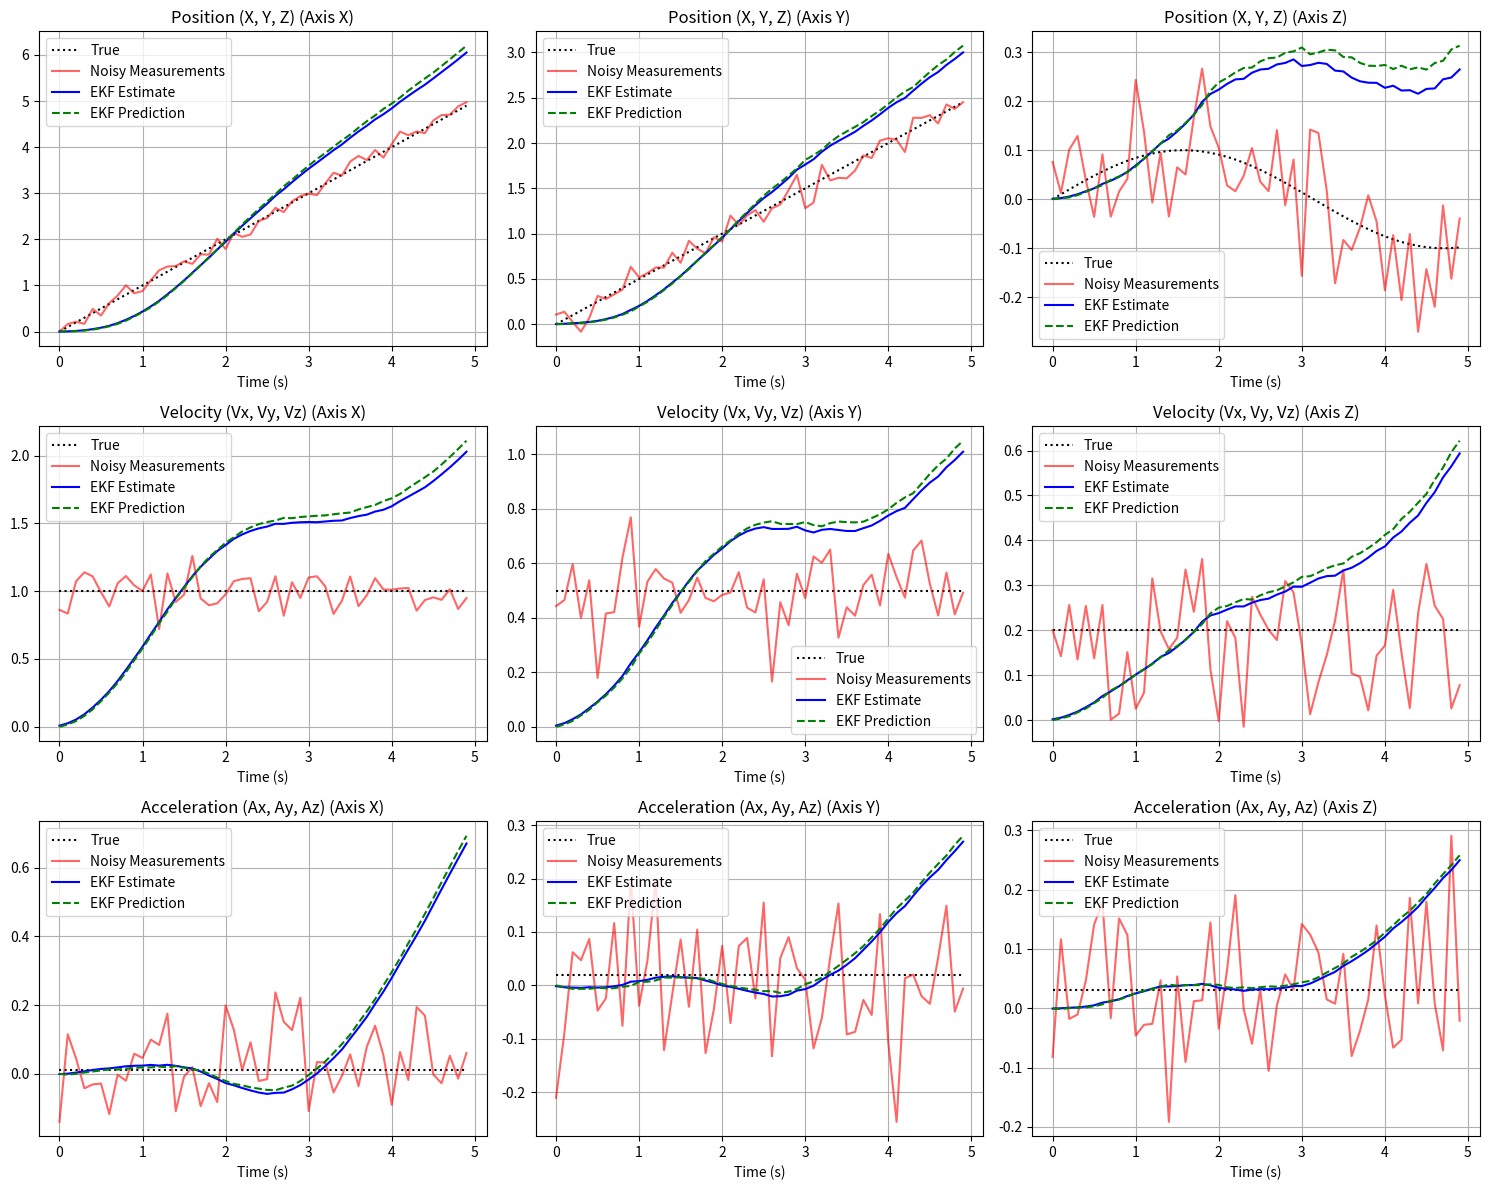

Generate this figure with matplotlib:
import numpy as np
import matplotlib.pyplot as plt

def f(state, dt):
    """State transition function for 3D space."""
    x, y, z, vx, vy, vz, ax, ay, az, bx, by, bz, bvx, bvy, bvz, bax, bay, baz = state
    new_x = x + vx * dt + 0.5 * ax * dt**2 + bx
    new_y = y + vy * dt + 0.5 * ay * dt**2 + by
    new_z = z + vz * dt + 0.5 * az * dt**2 + bz
    new_vx = vx + ax * dt + bvx
    new_vy = vy + ay * dt + bvy
    new_vz = vz + az * dt + bvz
    new_ax = ax + bax
    new_ay = ay + bay
    new_az = az + baz
    return np.array([new_x, new_y, new_z, new_vx, new_vy, new_vz,
                     new_ax, new_ay, new_az, bx, by, bz, bvx, bvy, bvz, bax, bay, baz])

def h(state):
    """Observation function for 3D space."""
    x, y, z, vx, vy, vz, ax, ay, az, bx, by, bz, bvx, bvy, bvz, bax, bay, baz = state
    z_x = x + bx
    z_y = y + by
    z_z = z + bz
    z_vx = vx + bvx
    z_vy = vy + bvy
    z_vz = vz + bvz
    z_ax = ax + bax
    z_ay = ay + bay
    z_az = az + baz
    return np.array([z_x, z_y, z_z, z_vx, z_vy, z_vz, z_ax, z_ay, z_az])

def compute_jacobians(state, dt):
    """Compute Jacobian matrices for f and h in 3D."""
    F = np.eye(18)
    F[0, 3] = dt  # x depends on vx
    F[0, 6] = 0.5 * dt**2  # x depends on ax
    F[1, 4] = dt  # y depends on vy
    F[1, 7] = 0.5 * dt**2  # y depends on ay
    F[2, 5] = dt  # z depends on vz
    F[2, 8] = 0.5 * dt**2  # z depends on az
    F[3, 6] = dt  # vx depends on ax
    F[4, 7] = dt  # vy depends on ay
    F[5, 8] = dt  # vz depends on az

    H = np.zeros((9, 18))
    H[0, 0] = 1; H[0, 9] = 1  # x and bx
    H[1, 1] = 1; H[1, 10] = 1  # y and by
    H[2, 2] = 1; H[2, 11] = 1  # z and bz
    H[3, 3] = 1; H[3, 12] = 1  # vx and bvx
    H[4, 4] = 1; H[4, 13] = 1  # vy and bvy
    H[5, 5] = 1; H[5, 14] = 1  # vz and bvz
    H[6, 6] = 1; H[6, 15] = 1  # ax and bax
    H[7, 7] = 1; H[7, 16] = 1  # ay and bay
    H[8, 8] = 1; H[8, 17] = 1  # az and baz

    return F, H

def ekf(z, initial_state, P_0, dt, Q, R, num_steps):
    """Extended Kalman Filter for 3D space."""
    state = np.array(initial_state)
    P = np.array(P_0)
    estimates = []
    predictions = []
    for k in range(num_steps):
        F, H = compute_jacobians(state, dt)
        state_pred = f(state, dt)
        P_pred = F @ P @ F.T + Q
        z_pred = h(state_pred)
        y = z[:, k] - z_pred  
        S = H @ P_pred @ H.T + R  
        K = P_pred @ H.T @ np.linalg.inv(S)  
        state = state_pred + K @ y
        P = (np.eye(len(P)) - K @ H) @ P_pred
        predictions.append(state_pred)
        estimates.append(state)
    return np.array(estimates), np.array(predictions)

if __name__ == "__main__":
    x_0 = [0] * 18  # Initial state with all zeros
    P_0 = np.eye(18) * 1e-3  # Initial covariance
    Q = np.eye(18) * 1e-5  # Process noise
    R = np.eye(9) * 1e-1  # Measurement noise
    dt = 0.1  # Time step
    num_steps = 50  # Number of time steps

    true_measurements = np.array([
        [i * dt, i * dt * 0.5, 0.1 * np.sin(i * dt), 
         1, 0.5, 0.2, 
         0.01, 0.02, 0.03] for i in range(num_steps)
    ]).T
    noisy_measurements = true_measurements + np.random.normal(0, 0.1, true_measurements.shape)

    estimated_states, predicted_states = ekf(noisy_measurements, x_0, P_0, dt, Q, R, num_steps)

    time = np.arange(num_steps) * dt
    fig, axs = plt.subplots(3, 3, figsize=(15, 12))
    labels = ["Position (X, Y, Z)", "Velocity (Vx, Vy, Vz)", "Acceleration (Ax, Ay, Az)"]
    for i in range(3):
        for j in range(3):
            idx = i * 3 + j
            axs[i, j].plot(time, true_measurements[idx], label="True", color="black", linestyle="dotted")
            axs[i, j].plot(time, noisy_measurements[idx], label="Noisy Measurements", color="red", alpha=0.6)
            axs[i, j].plot(time, estimated_states[:, idx], label="EKF Estimate", color="blue")
            axs[i, j].plot(time, predicted_states[:, idx], label="EKF Prediction", color="green", linestyle="dashed")
            axs[i, j].set_title(labels[i] + f" (Axis {['X', 'Y', 'Z'][j]})")
            axs[i, j].set_xlabel("Time (s)")
            axs[i, j].legend()
            axs[i, j].grid()
    plt.tight_layout()
    plt.show()
    